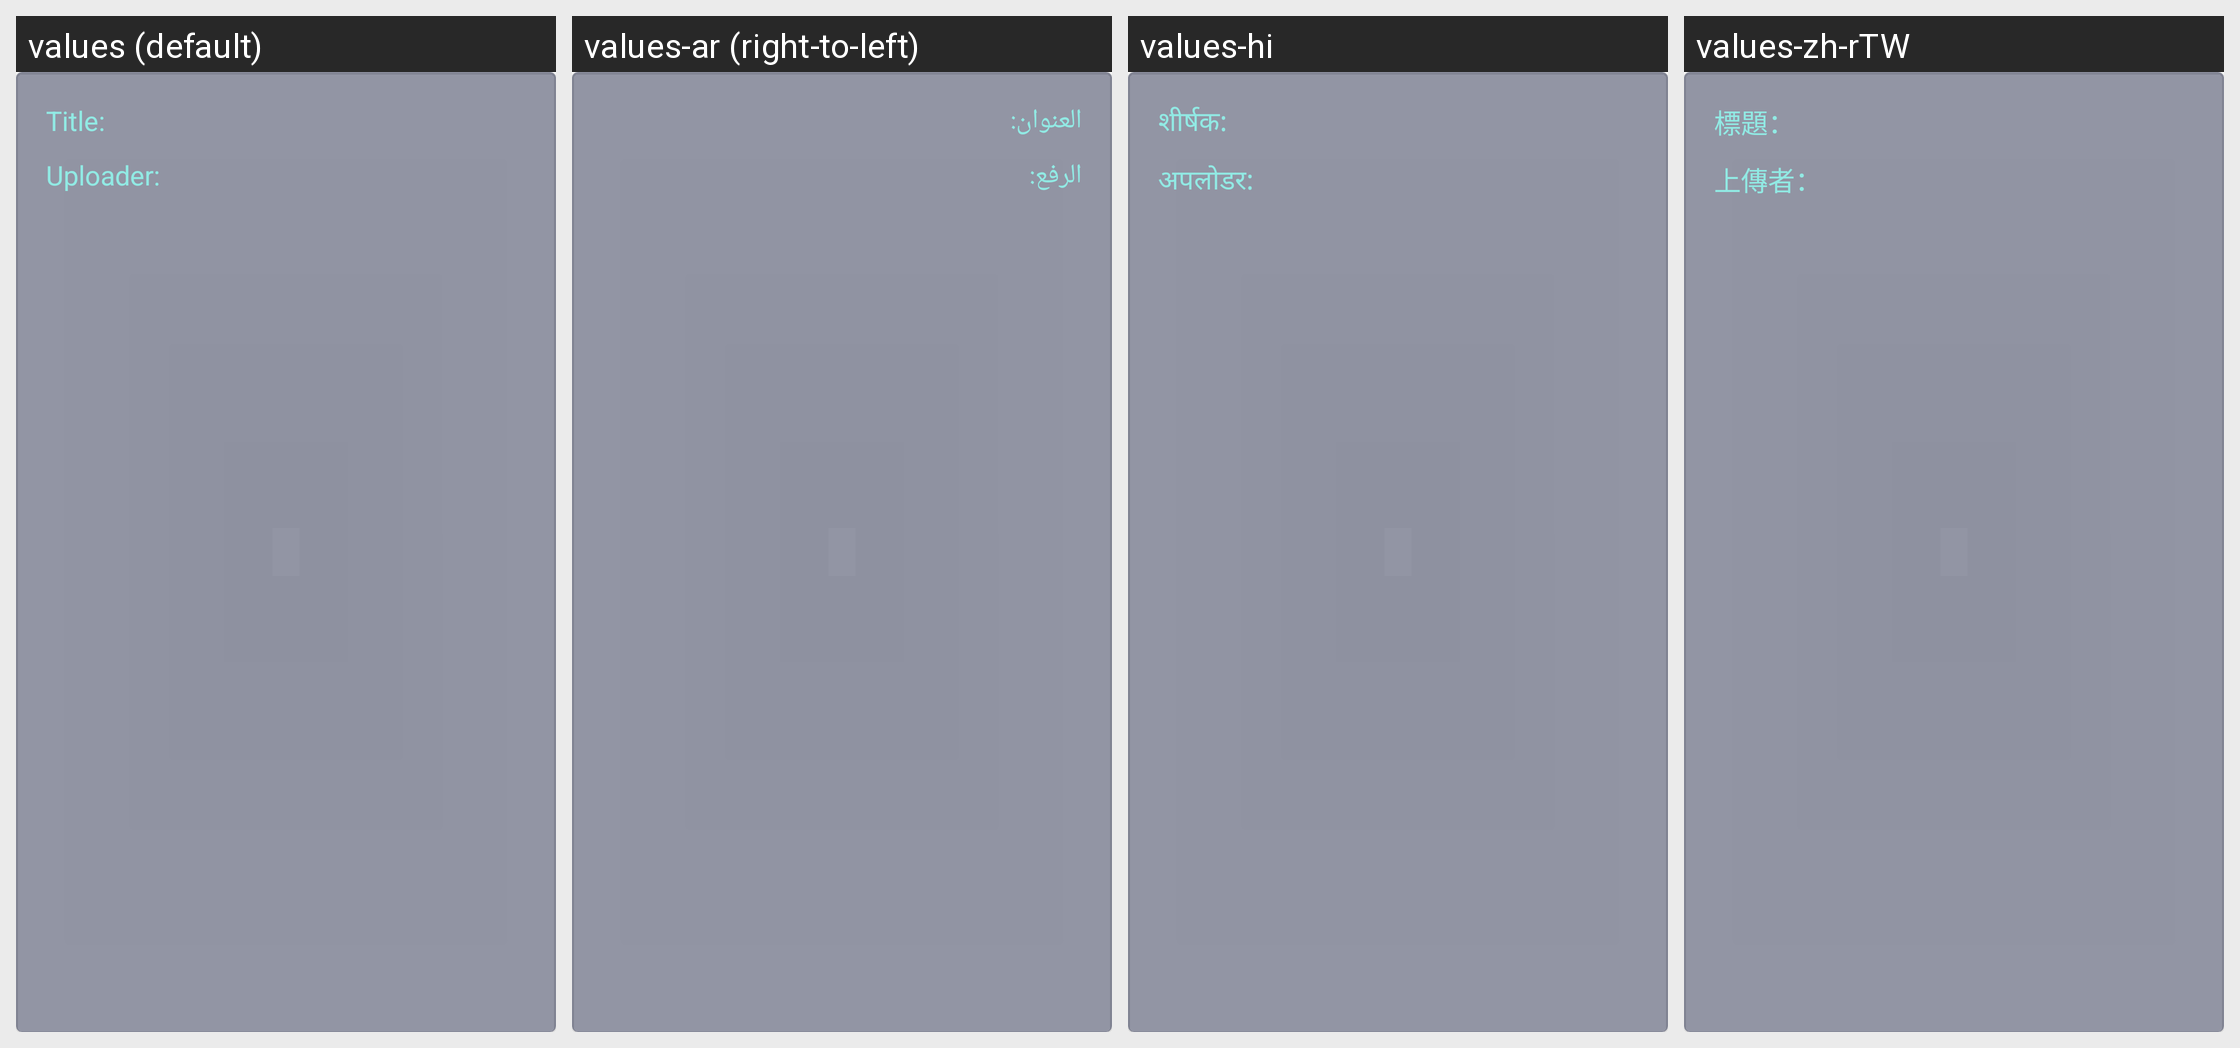

This grid shows one Android layout under several languages. Give, for every string resource on the screen, its name, the default text and each shown locale's text.
Android screen res/layout/rv_result.xml rendered under 4 locales, left to right: values (default), values-ar (right-to-left), values-hi, values-zh-rTW. Device: Nexus 5 (rendered at 1080×1920; each locale shown at half size, 540×960, under a caption strip naming it); theme AppTheme.
Other locales in the repository, not shown: values-de, values-es, values-fi, values-fr, values-id, values-it, values-nl, values-pt-rBR, values-ru.
Strings drawn on this screen, with the default value and each locale's value (text and hints the layout hard-codes, and strings that could not be matched under every locale, appear in the picture but are not listed):

t_txt
  values: Title:
  values-ar: العنوان:
  values-hi: शीर्षक:
  values-zh-rTW: 標題：

up_txt
  values: Uploader:
  values-ar: الرفع:
  values-hi: अपलोडर:
  values-zh-rTW: 上傳者：
